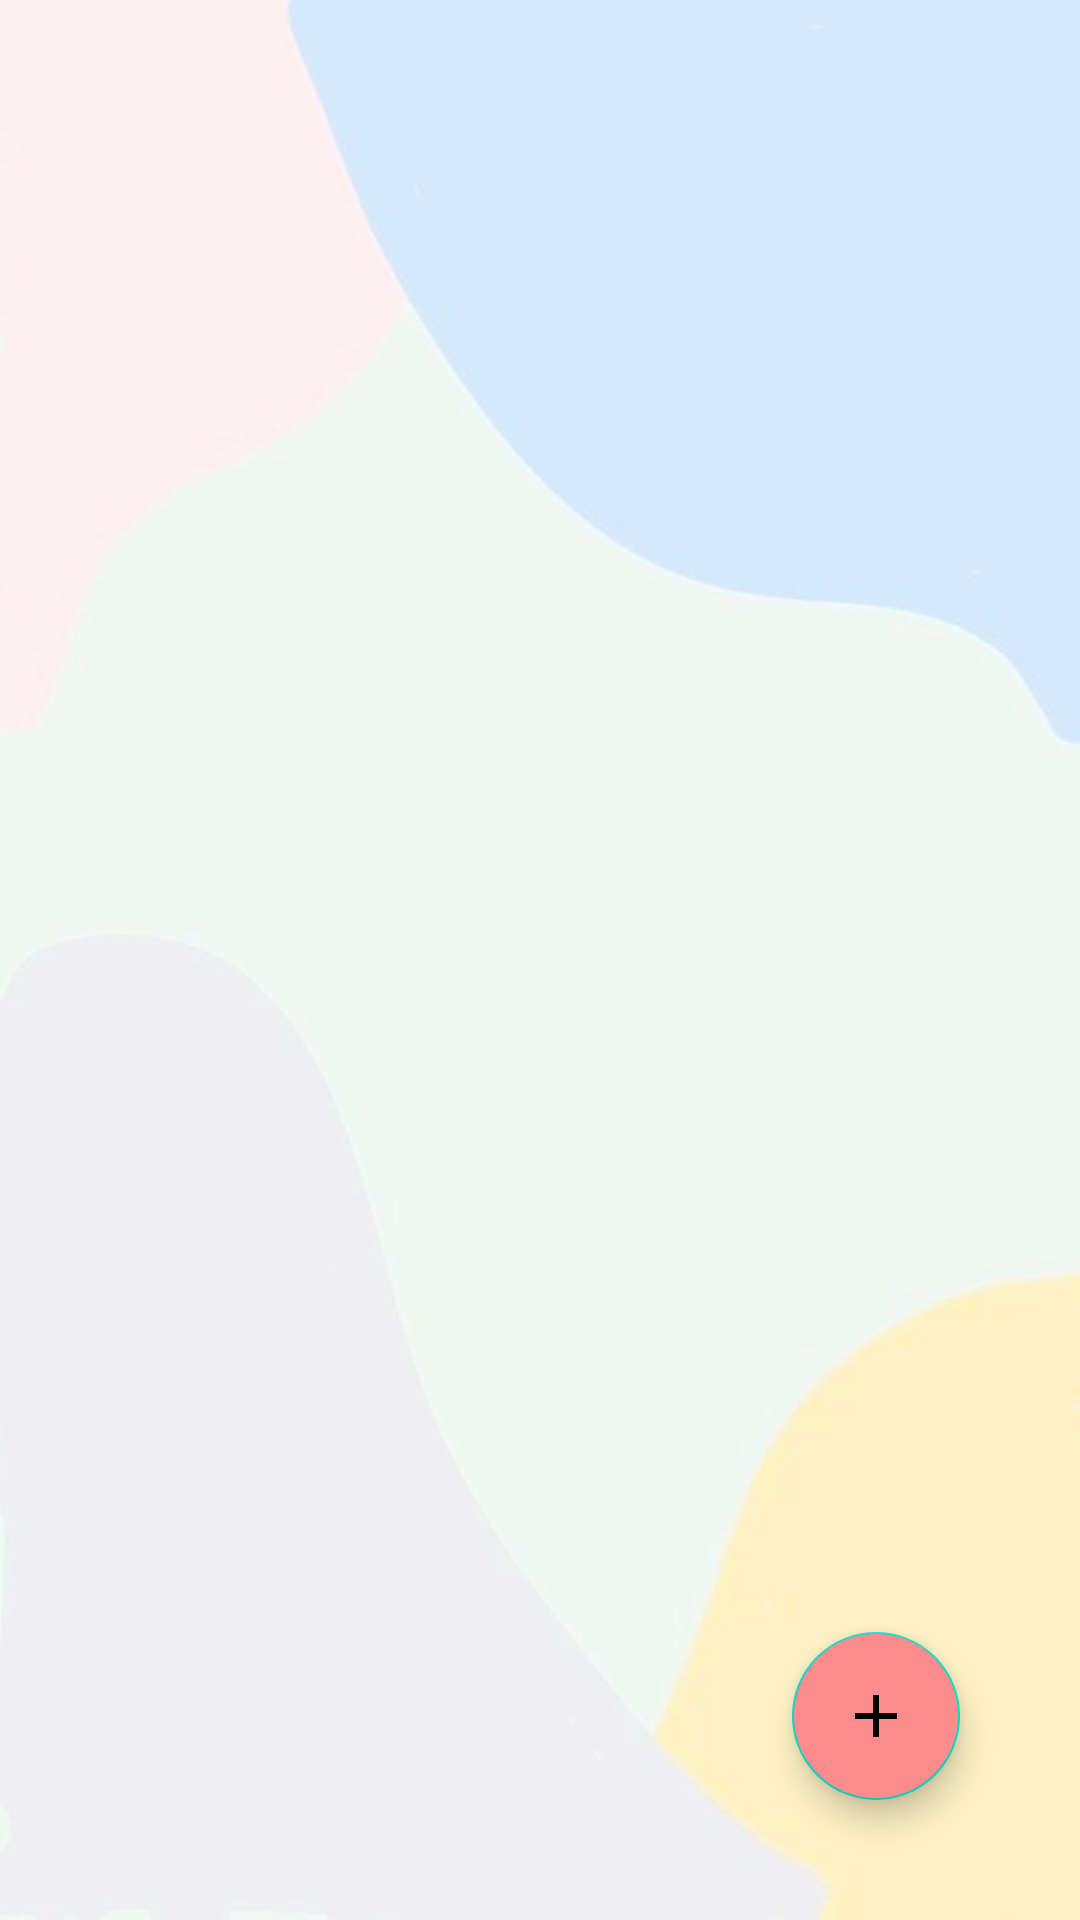

The Android layout XML behind this screen, and the referenced resources:
<!-- AndroidManifest.xml: application theme Theme.GhiChú -->
<!-- res/layout/activity_help.xml -->
<?xml version="1.0" encoding="utf-8"?>
<androidx.constraintlayout.widget.ConstraintLayout xmlns:android="http://schemas.android.com/apk/res/android"
    xmlns:app="http://schemas.android.com/apk/res-auto"
    xmlns:tools="http://schemas.android.com/tools"
    android:layout_width="match_parent"
    android:layout_height="match_parent"
    android:background="@drawable/nen"
    android:padding="20dp"
    tools:context=".sqlite.HelpActivity">

    <com.google.android.material.floatingactionbutton.FloatingActionButton
        android:id="@+id/add_button"
        android:layout_width="wrap_content"
        android:layout_height="wrap_content"
        app:layout_constraintBottom_toBottomOf="parent"
        app:layout_constraintRight_toRightOf="parent"
        android:backgroundTint="#FF8C8C"
        android:src="@drawable/ic_baseline_add_24"
        android:contentDescription="add User"
        android:layout_marginBottom="20dp"
        android:layout_marginRight="20dp"
        tools:ignore="MissingClass" />

    <androidx.recyclerview.widget.RecyclerView
        android:id="@+id/recyclerView"
        android:paddingTop="20dp"
        android:layout_width="409dp"
        android:layout_height="729dp"
        app:layout_constraintEnd_toEndOf="parent"
        app:layout_constraintStart_toStartOf="parent"
        app:layout_constraintTop_toTopOf="parent" />

    <ImageView
        android:id="@+id/empty_imageview"
        android:layout_width="100dp"
        android:layout_height="100dp"
        android:layout_marginTop="230dp"
        android:alpha="0.1"
        android:visibility="gone"
        app:layout_constraintEnd_toEndOf="parent"
        app:layout_constraintStart_toStartOf="parent"
        app:layout_constraintTop_toTopOf="parent"
        app:srcCompat="@drawable/cart_empty_icon" />

    <TextView
        android:id="@+id/no_data"
        android:layout_width="wrap_content"
        android:layout_height="wrap_content"
        android:layout_marginTop="16dp"
        android:text="Empty."
        android:textSize="20sp"
        android:alpha="0.4"
        android:visibility="gone"
        app:layout_constraintEnd_toEndOf="parent"
        app:layout_constraintStart_toStartOf="parent"
        app:layout_constraintTop_toBottomOf="@+id/empty_imageview" />

</androidx.constraintlayout.widget.ConstraintLayout>
<!-- resources referenced by this layout -->
<resources>
  <!-- drawable ic_baseline_add_24 (drawable) -->
  <vector android:height="24dp" android:tint="#FF8C8C"
      android:viewportHeight="24" android:viewportWidth="24"
      android:width="24dp" xmlns:android="http://schemas.android.com/apk/res/android">
      <path android:fillColor="@android:color/white" android:pathData="M19,13h-6v6h-2v-6H5v-2h6V5h2v6h6v2z"/>
  </vector>
  <!-- drawable nen: jpg bitmap (drawable-mdpi, 13923 bytes) -->
  <style name="Theme.GhiChú" parent="Theme.MaterialComponents.DayNight.NoActionBar">
          
          <item name="colorPrimary">#246B69</item>
          <item name="colorPrimaryVariant">@color/purple_700</item>
          <item name="colorOnPrimary">@color/white</item>
          
          <item name="colorSecondary">@color/teal_200</item>
          <item name="colorSecondaryVariant">@color/teal_700</item>
          <item name="colorOnSecondary">@color/black</item>
          
          <item name="android:statusBarColor" tools:targetApi="l">@color/white</item>
          <item name="android:windowLightStatusBar" tools:targetApi="m">true</item>
          
  
      </style>
  <!-- not gathered from this repository: default colours our renderer supplied (Android Studio template values) -->
  <color name="purple_700">#FF3700B3</color>
  <color name="teal_200">#FF03DAC5</color>
  <color name="teal_700">#FF018786</color>
  <color name="black">#FF000000</color>
  <color name="white">#FFFFFFFF</color>
</resources>
